Run: headless pygame with SDL's dummy video driver; simulated clock (each Clock.tick advances the game by its frame time, no real sleeping); random seed 0; keys injected as events and as key.get_pressed() state; no mouse input.
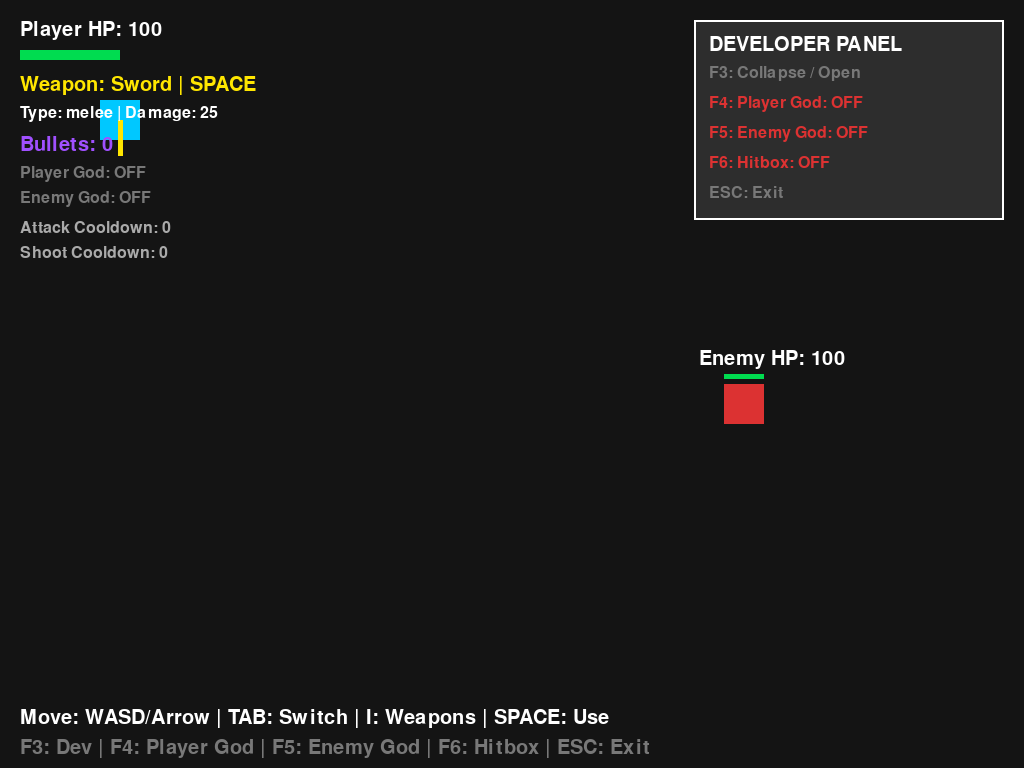
Frame 1 of 4 · flips 1–60 · no input
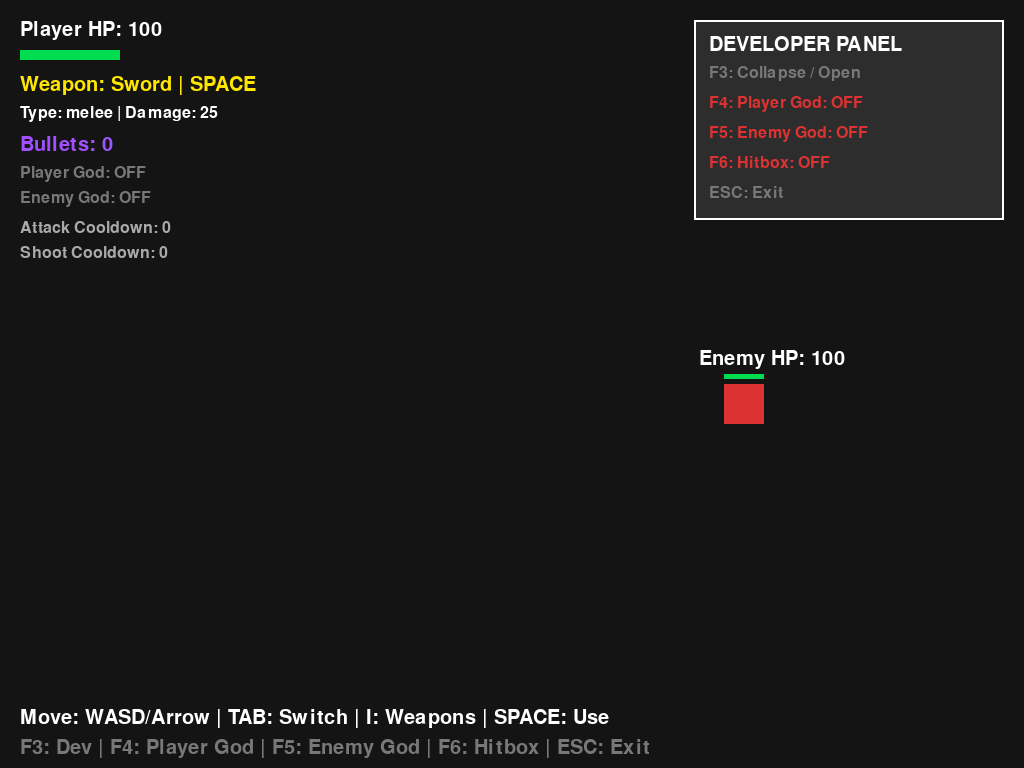
Frame 2 of 4 · flips 61–180 · tapped SPACE, RETURN · held RIGHT (→), D
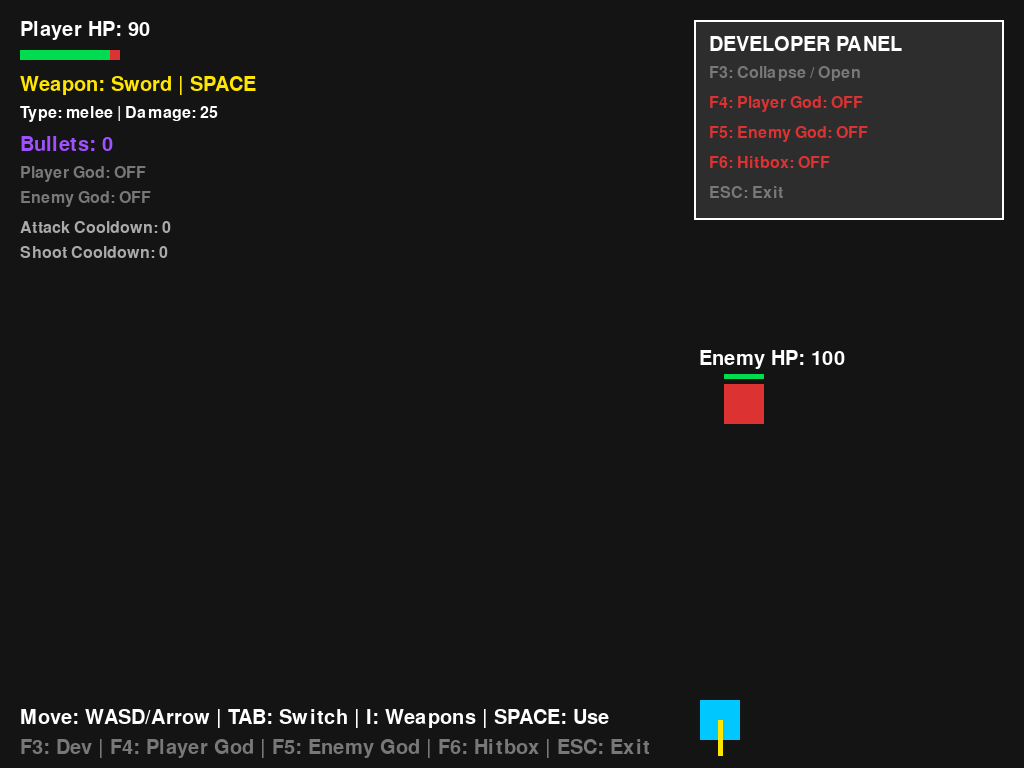
Frame 3 of 4 · flips 181–300 · held DOWN (↓), S
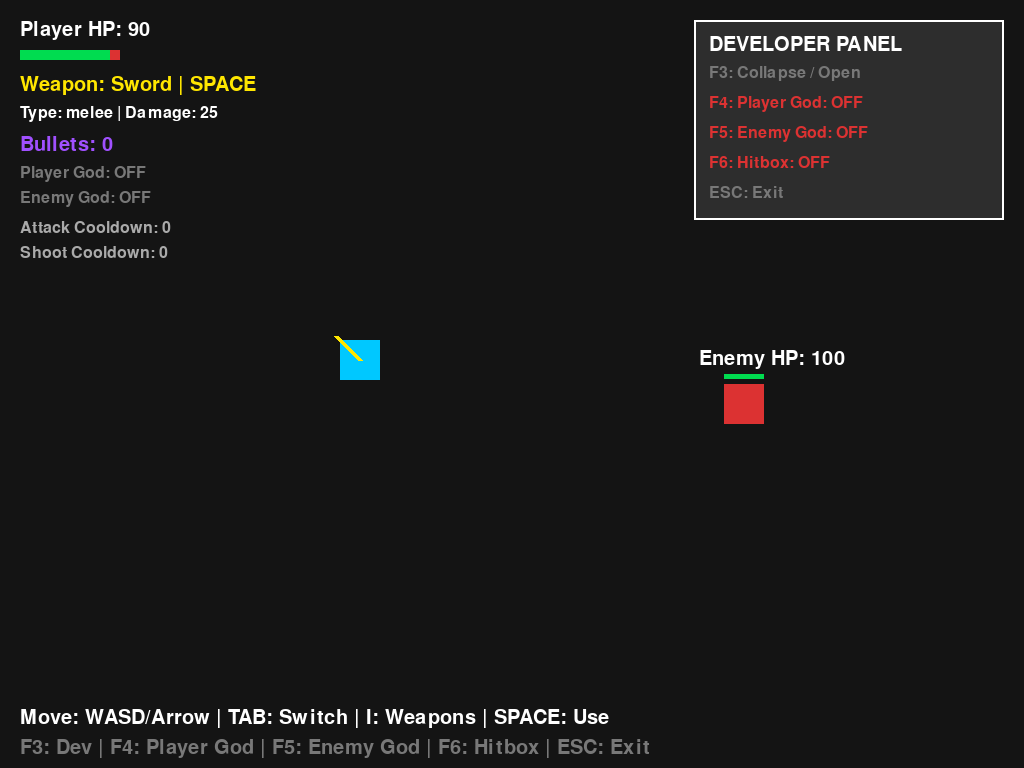
Frame 4 of 4 · flips 301–420 · held LEFT (←), A, UP (↑), W

The pygame program that drew these frames:

import pygame
import math

pygame.init()

info = pygame.display.Info()
WIDTH, HEIGHT = info.current_w, info.current_h
screen = pygame.display.set_mode((WIDTH, HEIGHT), pygame.FULLSCREEN)
pygame.display.set_caption("2D Dungeon Game")
pygame.event.set_grab(True)
pygame.mouse.set_visible(False)

clock = pygame.time.Clock()

BLACK = (20, 20, 20)
BLUE = (0, 200, 255)
RED = (220, 50, 50)
YELLOW = (255, 230, 0)
WHITE = (255, 255, 255)
GREEN = (0, 220, 80)
ORANGE = (255, 140, 0)
GRAY = (120, 120, 120)
LIGHT_GRAY = (170, 170, 170)
DARK_GRAY = (45, 45, 45)
PURPLE = (160, 80, 255)
BROWN = (130, 80, 35)
FLAG_RED = (255, 60, 60)
FLAG_LIGHT = (255, 150, 150)
FLAG_DARK = (170, 30, 30)

font = pygame.font.SysFont(None, 30)
small_font = pygame.font.SysFont(None, 24)
big_font = pygame.font.SysFont(None, 70)

player = pygame.Rect(100, 100, 40, 40)
player_speed = 5
player_direction = pygame.Vector2(0, 1)
player_hp = 100

enemy = pygame.Rect(WIDTH - 300, HEIGHT // 2, 40, 40)
enemy_hp = 100
enemy_alive = True

weapons = [
    {
        "name": "Sword",
        "type": "melee",
        "damage": 25,
        "range": 55,
        "size": 40,
        "color": YELLOW,
        "cooldown": 30
    },
    {
        "name": "Gun",
        "type": "ranged",
        "damage": 20,
        "range": 0,
        "size": 10,
        "color": ORANGE,
        "cooldown": 30
    },
    {
        "name": "Flag",
        "type": "melee",
        "damage": 9,
        "range": 75,
        "size": 48,
        "color": FLAG_RED,
        "cooldown": 20
    }
]

current_weapon = 0
selected_weapon = 0
weapon_list_open = False

bullets = []
bullet_speed = 9
bullet_size = 10
shoot_timer = 0

attacking = False
attack_timer = 0
attack_rect = pygame.Rect(0, 0, 0, 0)
attack_cooldown_timer = 0

flag_swinging = False
flag_timer = 0
flag_duration = 12
flag_side = 1
flag_wave = 0
flag_attack_direction = pygame.Vector2(0, 1)
flag_has_hit_enemy = False
flag_attack_polygon = []

touch_timer = 0
touch_damage = 10
touch_cooldown = 60

dev_panel_open = True
player_invincible = False
enemy_invincible = False
show_hitbox = False


def weapon():
    return weapons[current_weapon]


def equip(index):
    global current_weapon, selected_weapon
    current_weapon = index
    selected_weapon = index


def rotate(vec, angle):
    cos_a = math.cos(angle)
    sin_a = math.sin(angle)

    return pygame.Vector2(
        vec.x * cos_a - vec.y * sin_a,
        vec.x * sin_a + vec.y * cos_a
    )


def get_flag_angle():
    if not flag_swinging:
        return 0

    progress = 1 - flag_timer / flag_duration
    start_angle = -45 * flag_side
    end_angle = 45 * flag_side

    return start_angle + (end_angle - start_angle) * progress


def point_in_polygon(point, polygon):
    x, y = point
    inside = False
    j = len(polygon) - 1

    for i in range(len(polygon)):
        xi, yi = polygon[i]
        xj, yj = polygon[j]

        if (yi > y) != (yj > y):
            x_cross = (xj - xi) * (y - yi) / (yj - yi + 0.00001) + xi

            if x < x_cross:
                inside = not inside

        j = i

    return inside


def lines_intersect(a, b, c, d):
    def ccw(p1, p2, p3):
        return (p3[1] - p1[1]) * (p2[0] - p1[0]) > (p2[1] - p1[1]) * (p3[0] - p1[0])

    return ccw(a, c, d) != ccw(b, c, d) and ccw(a, b, c) != ccw(a, b, d)


def rect_hits_polygon(rect, polygon):
    if len(polygon) < 3:
        return False

    rect_points = [
        rect.topleft,
        rect.topright,
        rect.bottomright,
        rect.bottomleft
    ]

    for point in rect_points:
        if point_in_polygon(point, polygon):
            return True

    for point in polygon:
        if rect.collidepoint(point):
            return True

    rect_edges = [
        (rect.topleft, rect.topright),
        (rect.topright, rect.bottomright),
        (rect.bottomright, rect.bottomleft),
        (rect.bottomleft, rect.topleft)
    ]

    for i in range(len(polygon)):
        p1 = polygon[i]
        p2 = polygon[(i + 1) % len(polygon)]

        for e1, e2 in rect_edges:
            if lines_intersect(p1, p2, e1, e2):
                return True

    return False


def build_flag_attack_polygon():
    if not flag_swinging:
        return []

    d = pygame.Vector2(flag_attack_direction.x, flag_attack_direction.y)

    if d.length() == 0:
        d = pygame.Vector2(0, 1)

    d = d.normalize()

    center = pygame.Vector2(player.centerx, player.centery)

    start_angle = -45 * flag_side
    current_angle = get_flag_angle()

    inner = 22
    outer = 95
    steps = 18

    outer_points = []
    inner_points = []

    for i in range(steps + 1):
        t = i / steps
        angle = start_angle + (current_angle - start_angle) * t
        rotated = rotate(d, math.radians(angle))

        outer_point = center + rotated * outer
        inner_point = center + rotated * inner

        outer_points.append((int(outer_point.x), int(outer_point.y)))
        inner_points.append((int(inner_point.x), int(inner_point.y)))

    return outer_points + inner_points[::-1]


def attack_box(rng, size):
    d = player_direction

    if d.x > 0 and d.y == 0:
        return pygame.Rect(player.right, player.y, rng, size)

    if d.x < 0 and d.y == 0:
        return pygame.Rect(player.x - rng, player.y, rng, size)

    if d.y > 0 and d.x == 0:
        return pygame.Rect(player.x, player.bottom, size, rng)

    if d.y < 0 and d.x == 0:
        return pygame.Rect(player.x, player.y - rng, size, rng)

    if d.x > 0 and d.y > 0:
        return pygame.Rect(player.right, player.bottom, rng, rng)

    if d.x > 0 and d.y < 0:
        return pygame.Rect(player.right, player.y - rng, rng, rng)

    if d.x < 0 and d.y > 0:
        return pygame.Rect(player.x - rng, player.bottom, rng, rng)

    if d.x < 0 and d.y < 0:
        return pygame.Rect(player.x - rng, player.y - rng, rng, rng)

    return pygame.Rect(0, 0, 0, 0)


def make_bullet():
    d = pygame.Vector2(player_direction.x, player_direction.y)

    if d.length() == 0:
        d = pygame.Vector2(0, 1)

    d = d.normalize()

    rect = pygame.Rect(
        player.centerx - bullet_size // 2,
        player.centery - bullet_size // 2,
        bullet_size,
        bullet_size
    )

    return {
        "rect": rect,
        "pos": pygame.Vector2(rect.x, rect.y),
        "dir": d,
        "damage": weapon()["damage"]
    }


def use_weapon():
    global attacking, attack_timer, attack_rect
    global enemy_hp, enemy_alive, shoot_timer
    global flag_swinging, flag_timer, flag_side
    global attack_cooldown_timer
    global flag_attack_direction, flag_has_hit_enemy, flag_attack_polygon

    w = weapon()

    if w["type"] == "ranged":
        if shoot_timer <= 0:
            bullets.append(make_bullet())
            shoot_timer = w["cooldown"]

        return

    if attack_cooldown_timer > 0:
        return

    attacking = True

    if w["name"] == "Flag":
        attack_timer = flag_duration
        attack_cooldown_timer = w["cooldown"]
        flag_swinging = True
        flag_timer = flag_duration
        flag_side *= -1
        flag_attack_direction = pygame.Vector2(player_direction.x, player_direction.y)
        flag_has_hit_enemy = False
        flag_attack_polygon = build_flag_attack_polygon()
        return

    attack_timer = 10
    attack_cooldown_timer = w["cooldown"]
    attack_rect = attack_box(w["range"], w["size"])

    if enemy_alive and attack_rect.colliderect(enemy):
        if not enemy_invincible:
            enemy_hp -= w["damage"]

            if enemy_hp <= 0:
                enemy_hp = 0
                enemy_alive = False


def update_flag_hitbox():
    global enemy_hp, enemy_alive, flag_has_hit_enemy, flag_attack_polygon

    if not flag_swinging:
        flag_attack_polygon = []
        return

    if weapon()["name"] != "Flag":
        return

    flag_attack_polygon = build_flag_attack_polygon()

    if enemy_alive and rect_hits_polygon(enemy, flag_attack_polygon) and not flag_has_hit_enemy:
        if not enemy_invincible:
            enemy_hp -= weapon()["damage"]

            if enemy_hp <= 0:
                enemy_hp = 0
                enemy_alive = False

        flag_has_hit_enemy = True


def draw_flag_cloth(px, py, direction):
    d = pygame.Vector2(direction.x, direction.y)

    if d.length() == 0:
        d = pygame.Vector2(0, 1)

    d = d.normalize()
    side = pygame.Vector2(-d.y, d.x)

    length = 54
    height = 34
    power = 5
    segments = 8

    top = []
    bottom = []

    for i in range(segments + 1):
        t = i / segments

        wave = math.sin(
            flag_wave * 0.22 + t * math.pi * 2.2
        ) * power * t

        cx = px + side.x * length * t + d.x * wave
        cy = py + side.y * length * t + d.y * wave

        h = height * (1 - t * 0.08) / 2

        top.append((int(cx - d.x * h), int(cy - d.y * h)))
        bottom.append((int(cx + d.x * h), int(cy + d.y * h)))

    points = top + bottom[::-1]

    pygame.draw.polygon(screen, FLAG_RED, points)
    pygame.draw.lines(screen, WHITE, True, points, 2)

    colors = [FLAG_LIGHT, WHITE, FLAG_DARK]

    for n in range(3):
        line = []
        ratio = 0.28 + n * 0.18

        for i in range(segments + 1):
            t = i / segments

            wave = math.sin(
                flag_wave * 0.22 + t * math.pi * 2.2
            ) * power * t

            cx = px + side.x * length * t + d.x * wave
            cy = py + side.y * length * t + d.y * wave

            offset = (ratio - 0.5) * height * (1 - t * 0.08)

            line.append((int(cx + d.x * offset), int(cy + d.y * offset)))

        pygame.draw.lines(screen, colors[n], False, line, 2)


def draw_flag():
    if flag_swinging:
        d = pygame.Vector2(flag_attack_direction.x, flag_attack_direction.y)
    else:
        d = pygame.Vector2(player_direction.x, player_direction.y)

    if d.length() == 0:
        d = pygame.Vector2(0, 1)

    d = d.normalize()

    if flag_swinging:
        d = rotate(d, math.radians(get_flag_angle()))

    end = pygame.Vector2(player.centerx, player.centery) + d * 52

    pygame.draw.line(
        screen,
        BROWN,
        player.center,
        (int(end.x), int(end.y)),
        6
    )

    pygame.draw.circle(
        screen,
        LIGHT_GRAY,
        (int(end.x), int(end.y)),
        7
    )

    draw_flag_cloth(end.x, end.y, d)


def draw_fan():
    polygon = build_flag_attack_polygon()

    if len(polygon) < 3:
        return

    pygame.draw.polygon(screen, FLAG_DARK, polygon)
    pygame.draw.lines(screen, FLAG_LIGHT, True, polygon, 3)

    d = pygame.Vector2(flag_attack_direction.x, flag_attack_direction.y)

    if d.length() == 0:
        d = pygame.Vector2(0, 1)

    d = d.normalize()

    center = pygame.Vector2(player.centerx, player.centery)
    current_dir = rotate(d, math.radians(get_flag_angle()))
    tip = center + current_dir * 95

    pygame.draw.line(
        screen,
        FLAG_RED,
        (int(center.x), int(center.y)),
        (int(tip.x), int(tip.y)),
        6
    )

    pygame.draw.circle(
        screen,
        WHITE,
        (int(tip.x), int(tip.y)),
        5
    )


def draw_weapon_icon():
    w = weapon()

    if w["name"] == "Sword":
        end = (
            player.centerx + int(player_direction.x * 35),
            player.centery + int(player_direction.y * 35)
        )

        pygame.draw.line(screen, YELLOW, player.center, end, 5)

    elif w["name"] == "Gun":
        pygame.draw.rect(
            screen,
            ORANGE,
            (player.centerx - 8, player.centery - 8, 16, 16)
        )

    elif w["name"] == "Flag":
        draw_flag()


def draw_weapon_list():
    x = WIDTH // 2 - 250
    y = HEIGHT // 2 - 160

    pygame.draw.rect(screen, DARK_GRAY, (x, y, 500, 320))
    pygame.draw.rect(screen, WHITE, (x, y, 500, 320), 3)

    title = font.render("WEAPON LIST", True, WHITE)
    guide = small_font.render(
        "I: Close | UP/DOWN: Select | ENTER: Equip",
        True,
        LIGHT_GRAY
    )

    screen.blit(title, (x + 175, y + 20))
    screen.blit(guide, (x + 55, y + 55))

    for i, w in enumerate(weapons):
        rect = pygame.Rect(x + 40, y + 100 + i * 65, 420, 55)

        if i == selected_weapon:
            pygame.draw.rect(screen, GRAY, rect)
            pygame.draw.rect(screen, WHITE, rect, 2)
        else:
            pygame.draw.rect(screen, (65, 65, 65), rect)

        text = w["name"]

        if i == current_weapon:
            text += " [EQUIPPED]"

        name_text = font.render(text, True, w["color"])
        info_text = small_font.render(
            "Type: " + w["type"] + " | Damage: " + str(w["damage"]),
            True,
            WHITE
        )

        screen.blit(name_text, (rect.x + 20, rect.y + 8))
        screen.blit(info_text, (rect.x + 20, rect.y + 32))


def draw_dev():
    x = WIDTH - 330
    y = 20

    if not dev_panel_open:
        pygame.draw.rect(screen, DARK_GRAY, (x, y, 180, 40))
        pygame.draw.rect(screen, WHITE, (x, y, 180, 40), 2)

        text = small_font.render("DEV PANEL [F3]", True, WHITE)
        screen.blit(text, (x + 15, y + 12))
        return

    pygame.draw.rect(screen, DARK_GRAY, (x, y, 310, 200))
    pygame.draw.rect(screen, WHITE, (x, y, 310, 200), 2)

    items = [
        ("DEVELOPER PANEL", WHITE),
        ("F3: Collapse / Open", GRAY),
        ("F4: Player God: " + ("ON" if player_invincible else "OFF"),
         GREEN if player_invincible else RED),
        ("F5: Enemy God: " + ("ON" if enemy_invincible else "OFF"),
         GREEN if enemy_invincible else RED),
        ("F6: Hitbox: " + ("ON" if show_hitbox else "OFF"),
         GREEN if show_hitbox else RED),
        ("ESC: Exit", GRAY)
    ]

    for i, item in enumerate(items):
        used_font = font if i == 0 else small_font
        text = used_font.render(item[0], True, item[1])
        screen.blit(text, (x + 15, y + 15 + i * 30))


running = True

while running:
    clock.tick(60)

    for event in pygame.event.get():
        if event.type == pygame.QUIT:
            running = False

        if event.type == pygame.KEYDOWN:
            if event.key == pygame.K_ESCAPE:
                if weapon_list_open:
                    weapon_list_open = False
                else:
                    running = False

            elif event.key == pygame.K_i:
                weapon_list_open = not weapon_list_open

            elif weapon_list_open:
                if event.key == pygame.K_UP:
                    selected_weapon = (selected_weapon - 1) % len(weapons)

                elif event.key == pygame.K_DOWN:
                    selected_weapon = (selected_weapon + 1) % len(weapons)

                elif event.key == pygame.K_RETURN:
                    equip(selected_weapon)
                    weapon_list_open = False

            else:
                if event.key == pygame.K_TAB:
                    equip((current_weapon + 1) % len(weapons))

                elif event.key == pygame.K_SPACE:
                    use_weapon()

                elif event.key == pygame.K_F3:
                    dev_panel_open = not dev_panel_open

                elif event.key == pygame.K_F4:
                    player_invincible = not player_invincible

                elif event.key == pygame.K_F5:
                    enemy_invincible = not enemy_invincible

                elif event.key == pygame.K_F6:
                    show_hitbox = not show_hitbox

    keys = pygame.key.get_pressed()
    move = pygame.Vector2(0, 0)

    if keys[pygame.K_w] or keys[pygame.K_UP]:
        move.y -= 1

    if keys[pygame.K_s] or keys[pygame.K_DOWN]:
        move.y += 1

    if keys[pygame.K_a] or keys[pygame.K_LEFT]:
        move.x -= 1

    if keys[pygame.K_d] or keys[pygame.K_RIGHT]:
        move.x += 1

    if move.length() > 0:
        move = move.normalize()
        player_direction = pygame.Vector2(move.x, move.y)

        if flag_swinging:
            flag_attack_direction = pygame.Vector2(move.x, move.y)

        player.x += int(move.x * player_speed)
        player.y += int(move.y * player_speed)

    player.clamp_ip(screen.get_rect())

    flag_wave += 1

    if attacking:
        attack_timer -= 1

        if attack_timer <= 0:
            attacking = False

    if flag_swinging:
        flag_timer -= 1

        if flag_timer <= 0:
            flag_swinging = False

    update_flag_hitbox()

    if touch_timer > 0:
        touch_timer -= 1

    if shoot_timer > 0:
        shoot_timer -= 1

    if attack_cooldown_timer > 0:
        attack_cooldown_timer -= 1

    if enemy_alive and player.colliderect(enemy) and touch_timer <= 0:
        if not player_invincible:
            player_hp = max(0, player_hp - touch_damage)

        touch_timer = touch_cooldown

    for bullet in bullets[:]:
        bullet["pos"] += bullet["dir"] * bullet_speed
        bullet["rect"].x = int(bullet["pos"].x)
        bullet["rect"].y = int(bullet["pos"].y)

        if not screen.get_rect().colliderect(bullet["rect"]):
            bullets.remove(bullet)
            continue

        if enemy_alive and bullet["rect"].colliderect(enemy):
            if not enemy_invincible:
                enemy_hp -= bullet["damage"]

                if enemy_hp <= 0:
                    enemy_hp = 0
                    enemy_alive = False

            bullets.remove(bullet)

    screen.fill(BLACK)

    if flag_swinging and weapon()["name"] == "Flag":
        draw_fan()

    pygame.draw.rect(screen, BLUE, player)

    if player_invincible:
        pygame.draw.rect(screen, GREEN, player, 3)

    look = (
        player.centerx + int(player_direction.x * 25),
        player.centery + int(player_direction.y * 25)
    )

    pygame.draw.line(screen, WHITE, player.center, look, 3)

    draw_weapon_icon()

    if enemy_alive:
        pygame.draw.rect(screen, RED, enemy)

        if enemy_invincible:
            pygame.draw.rect(screen, GREEN, enemy, 3)

        enemy_text = font.render("Enemy HP: " + str(enemy_hp), True, WHITE)
        screen.blit(enemy_text, (enemy.x - 25, enemy.y - 35))

        pygame.draw.rect(screen, RED, (enemy.x, enemy.y - 10, 40, 5))
        pygame.draw.rect(
            screen,
            GREEN,
            (enemy.x, enemy.y - 10, max(0, enemy_hp) * 40 / 100, 5)
        )

    if attacking:
        if weapon()["name"] == "Flag":
            if show_hitbox and len(flag_attack_polygon) >= 3:
                pygame.draw.lines(screen, WHITE, True, flag_attack_polygon, 3)
        else:
            pygame.draw.rect(screen, weapon()["color"], attack_rect)

    for bullet in bullets:
        pygame.draw.rect(screen, ORANGE, bullet["rect"])

    pygame.draw.rect(screen, RED, (20, 50, 100, 10))
    pygame.draw.rect(screen, GREEN, (20, 50, max(0, player_hp), 10))

    screen.blit(
        font.render("Player HP: " + str(player_hp), True, WHITE),
        (20, 20)
    )

    screen.blit(
        font.render(
            "Weapon: " + weapon()["name"] + " | SPACE",
            True,
            weapon()["color"]
        ),
        (20, 75)
    )

    screen.blit(
        small_font.render(
            "Type: " + weapon()["type"] + " | Damage: " + str(weapon()["damage"]),
            True,
            WHITE
        ),
        (20, 105)
    )

    screen.blit(
        font.render("Bullets: " + str(len(bullets)), True, PURPLE),
        (20, 135)
    )

    screen.blit(
        small_font.render(
            "Player God: " + ("ON" if player_invincible else "OFF"),
            True,
            GREEN if player_invincible else GRAY
        ),
        (20, 165)
    )

    screen.blit(
        small_font.render(
            "Enemy God: " + ("ON" if enemy_invincible else "OFF"),
            True,
            GREEN if enemy_invincible else GRAY
        ),
        (20, 190)
    )

    screen.blit(
        small_font.render(
            "Attack Cooldown: " + str(attack_cooldown_timer),
            True,
            LIGHT_GRAY
        ),
        (20, 220)
    )

    screen.blit(
        small_font.render(
            "Shoot Cooldown: " + str(shoot_timer),
            True,
            LIGHT_GRAY
        ),
        (20, 245)
    )

    screen.blit(
        font.render(
            "Move: WASD/Arrow | TAB: Switch | I: Weapons | SPACE: Use",
            True,
            WHITE
        ),
        (20, HEIGHT - 60)
    )

    screen.blit(
        font.render(
            "F3: Dev | F4: Player God | F5: Enemy God | F6: Hitbox | ESC: Exit",
            True,
            GRAY
        ),
        (20, HEIGHT - 30)
    )

    draw_dev()

    if weapon_list_open:
        draw_weapon_list()

    if player_hp <= 0:
        screen.blit(
            big_font.render("GAME OVER", True, RED),
            (WIDTH // 2 - 160, HEIGHT // 2 - 40)
        )

    pygame.display.flip()

pygame.event.set_grab(False)
pygame.mouse.set_visible
